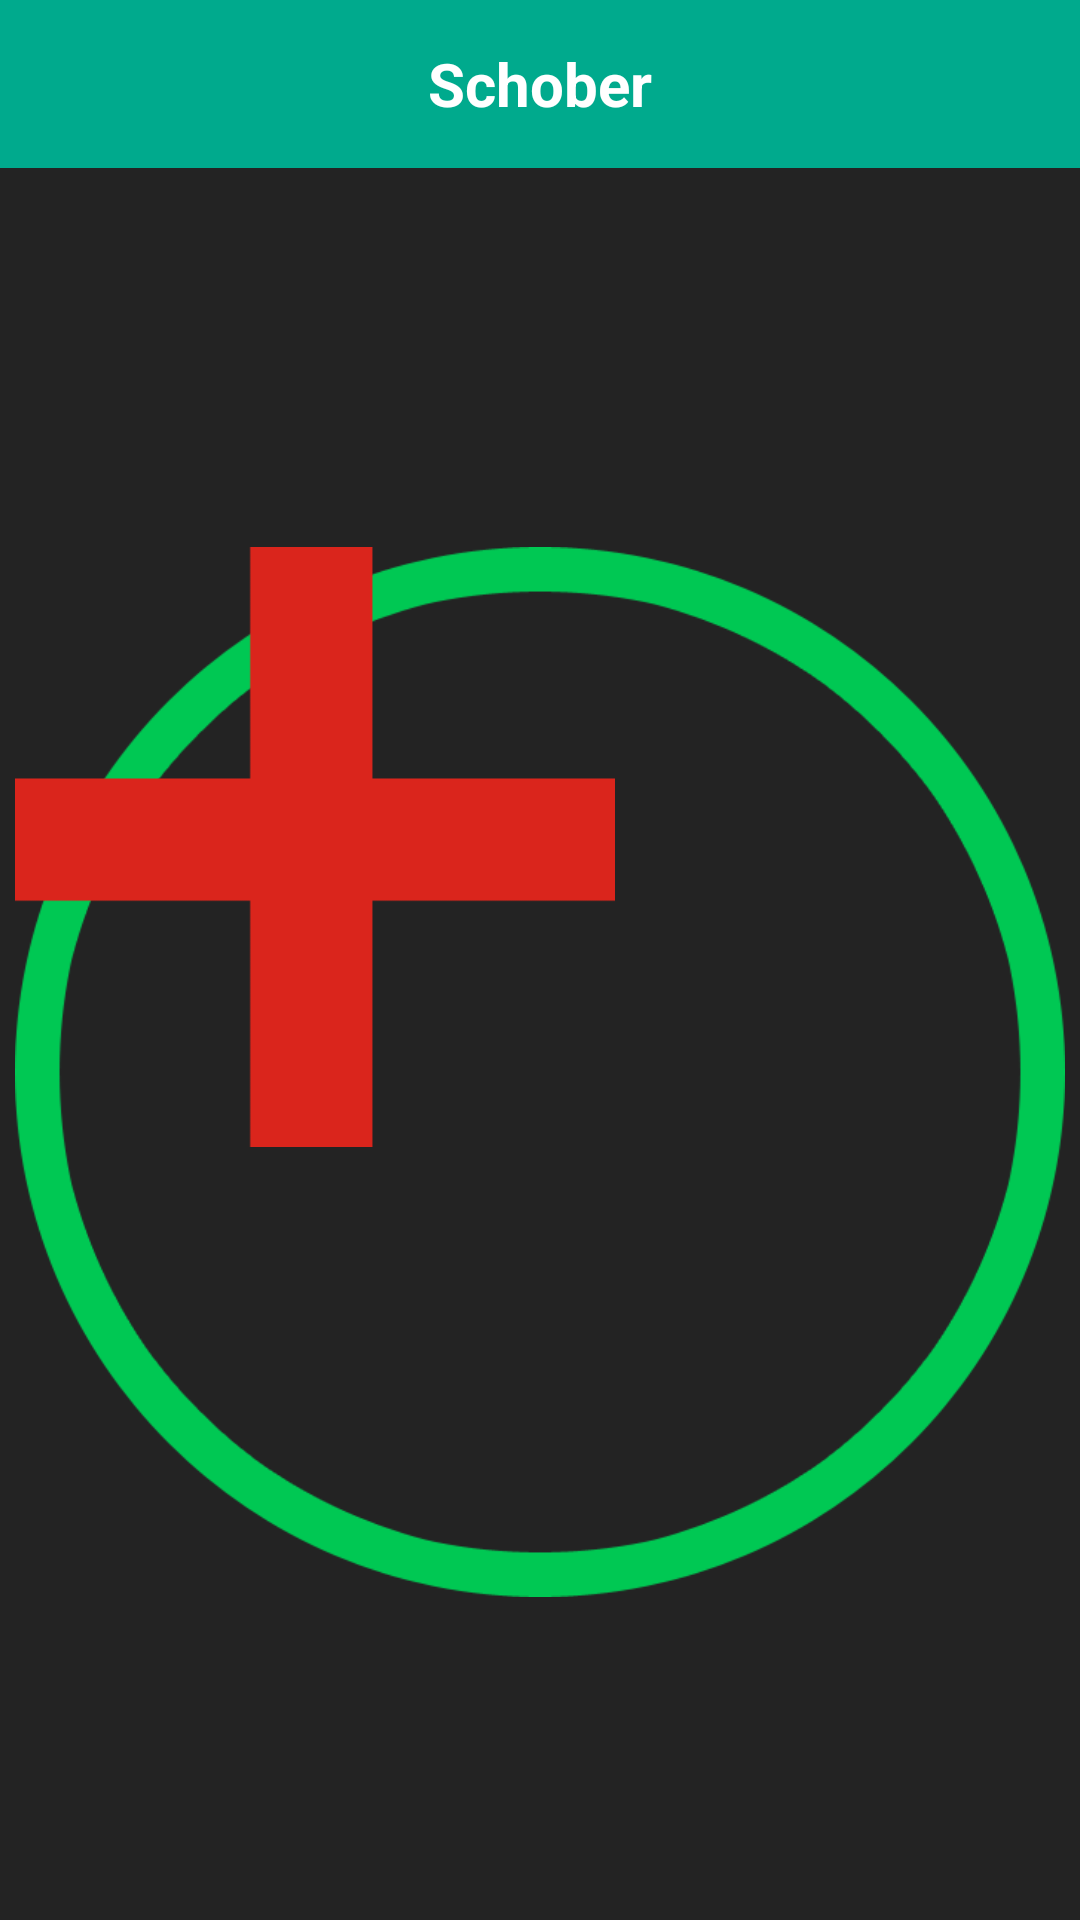

Layout XML and referenced resources for this Android screen:
<!-- AndroidManifest.xml: activity theme AppTheme.NoActionBar -->
<!-- res/layout/activity_schober.xml -->
<LinearLayout
    android:id="@+id/container"
    xmlns:android="http://schemas.android.com/apk/res/android"
    xmlns:app="http://schemas.android.com/apk/res-auto"
    xmlns:tools="http://schemas.android.com/tools"
    android:layout_width="match_parent"
    android:layout_height="match_parent"
    tools:context="com.alfanthariq.eyechart.exam.SchoberActivity"
    android:background="@color/colorWhite"
    android:orientation="vertical">

    <android.support.design.widget.AppBarLayout
        android:layout_width="match_parent"
        android:layout_height="wrap_content"
        android:theme="@style/AppTheme.AppBarOverlay"
        app:elevation="0dp">

        <android.support.v7.widget.Toolbar
            android:id="@+id/toolbar"
            android:layout_width="match_parent"
            android:layout_height="?attr/actionBarSize"
            android:background="?attr/colorPrimary"
            app:popupTheme="@style/AppTheme.PopupOverlay">

            <TextView
                android:layout_width="wrap_content"
                android:layout_height="wrap_content"
                android:text="@string/title_schober"
                android:textStyle="bold"
                android:textColor="@color/colorWhite"
                android:layout_gravity="center"
                android:textSize="20sp"
                android:id="@+id/toolbar_title" />
        </android.support.v7.widget.Toolbar>
    </android.support.design.widget.AppBarLayout>

    <LinearLayout
        android:layout_width="match_parent"
        android:layout_height="wrap_content"
        android:orientation="horizontal">

        <TextView
            android:id="@+id/txtHasil"
            android:layout_height="wrap_content"
            android:layout_width="0dp"
            android:layout_weight="1"
            android:textAlignment="center"
            android:textColor="@color/colorWhite"
            android:background="@color/bgDark"
            android:text=""/>
    </LinearLayout>

    <RelativeLayout
        android:id="@+id/content"
        android:layout_width="match_parent"
        android:layout_height="0dp"
        android:layout_weight="1"
        android:background="@color/bgDark"
        android:gravity="center">

        <ImageView
            android:id="@+id/imgCircle"
            android:layout_width="350dp"
            android:layout_height="350dp"
            android:src="@drawable/circle"
            android:tint="@color/colorAccent" />

        <ImageView
            android:id="@+id/imgPlus"
            android:layout_width="200dp"
            android:layout_height="200dp"
            android:src="@drawable/plus" />
    </RelativeLayout>
</LinearLayout>
<!-- resources referenced by this layout -->
<resources>
  <color name="bgDark">#232323</color>
  <color name="colorAccent">#00c853</color>
  <color name="colorWhite">#ffffff</color>
  <!-- drawable circle: png bitmap (drawable, 16343 bytes) -->
  <!-- drawable plus: png bitmap (drawable, 1038 bytes) -->
  <string name="title_schober">Schober</string>
  <style name="AppTheme.AppBarOverlay" parent="ThemeOverlay.AppCompat.Dark.ActionBar" />
  <style name="AppTheme.PopupOverlay" parent="ThemeOverlay.AppCompat.Light" />
  <style name="AppTheme.NoActionBar">
          <item name="windowActionBar">false</item>
          <item name="windowNoTitle">true</item>
      </style>
</resources>
